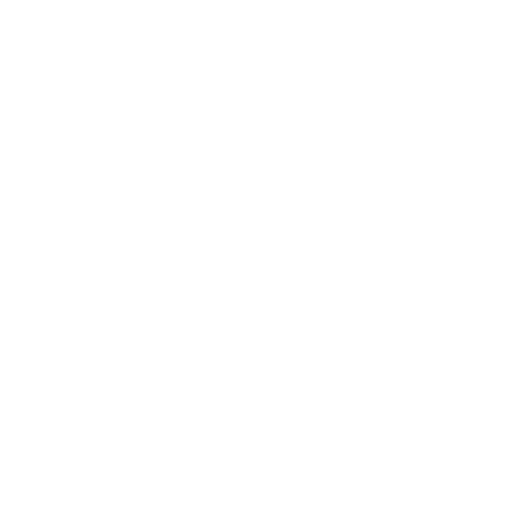
t = 0.00 s
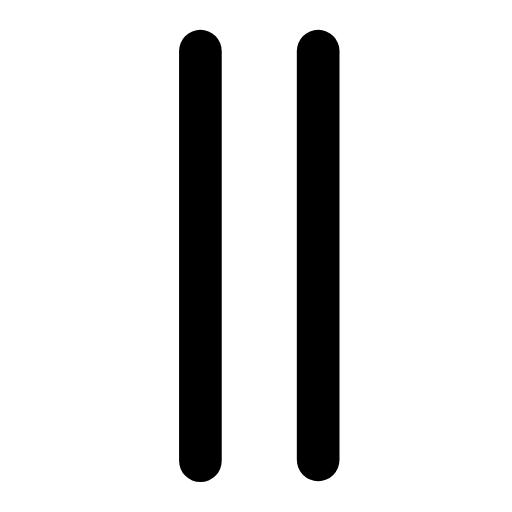
t = 0.23 s
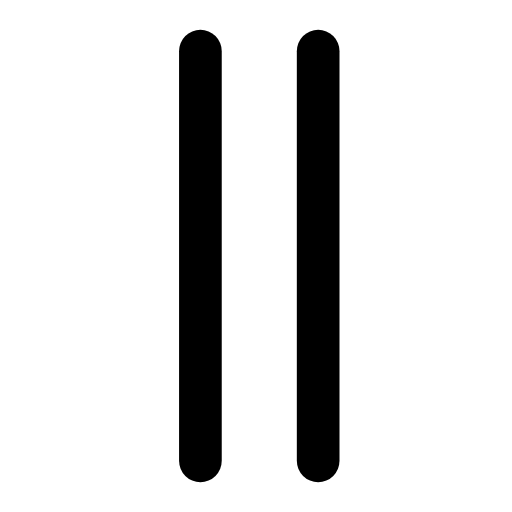
t = 0.44 s
t = 0.63 s: frame unchanged from t = 0.44 s, image omitted
t = 0.88 s: frame unchanged from t = 0.44 s, image omitted
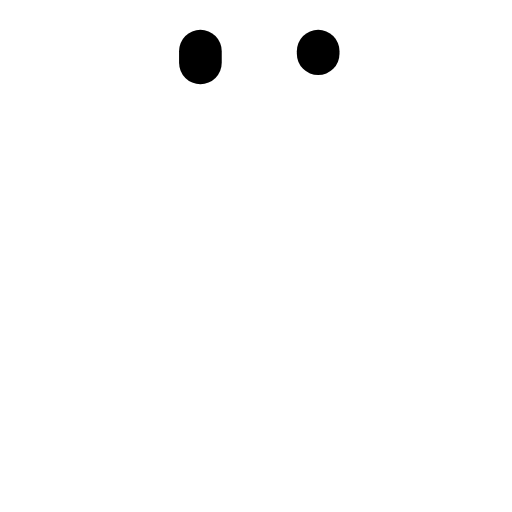
t = 1.09 s

The animated SVG that drew these frames (rendered in a browser with its animation timeline set to each time). Animation: 2 SMIL elements (animate=2); one cycle of 1.30 s, repeats indefinitely.

<svg xmlns="http://www.w3.org/2000/svg" width="24" height="24" viewBox="0 0 24 24" fill="none"><g transform="translate(3.874 -2.4) scale(1.2)"><line stroke="currentColor" stroke-width="1.667" stroke-linecap="round" stroke-linejoin="round" fill="none" x1="4.6" x2="4.6" y1="4" y2="20" pathLength="1" stroke-dasharray="1"><animate attributeName="stroke-dashoffset" values="1;1;0;0;0;0;1;1;1" keyTimes="0;0;0.189;0.45;0.6;0.774;0.9;0.9;1" dur="1.3s" repeatCount="indefinite" calcMode="spline" keySplines="0.16 1 0.3 1;0.16 1 0.3 1;0.16 1 0.3 1;0.16 1 0.3 1;0.16 1 0.3 1;0.16 1 0.3 1;0.16 1 0.3 1;0.16 1 0.3 1"/></line><line stroke="currentColor" stroke-width="1.667" stroke-linecap="round" stroke-linejoin="round" fill="none" x1="9.2" x2="9.2" y1="4" y2="20" pathLength="1" stroke-dasharray="1"><animate attributeName="stroke-dashoffset" values="1;1;0;0;0;0;1;1;1" keyTimes="0;0.0315;0.2205;0.45;0.6;0.753;0.879;0.9;1" dur="1.3s" repeatCount="indefinite" calcMode="spline" keySplines="0.16 1 0.3 1;0.16 1 0.3 1;0.16 1 0.3 1;0.16 1 0.3 1;0.16 1 0.3 1;0.16 1 0.3 1;0.16 1 0.3 1;0.16 1 0.3 1"/></line></g></svg>
